Run: headless pygame with SDL's dummy video driver; simulated clock (each Clock.tick advances the game by its frame time, no real sleeping); random seed 0; keys injected as events and as key.get_pressed() state; no mouse input.
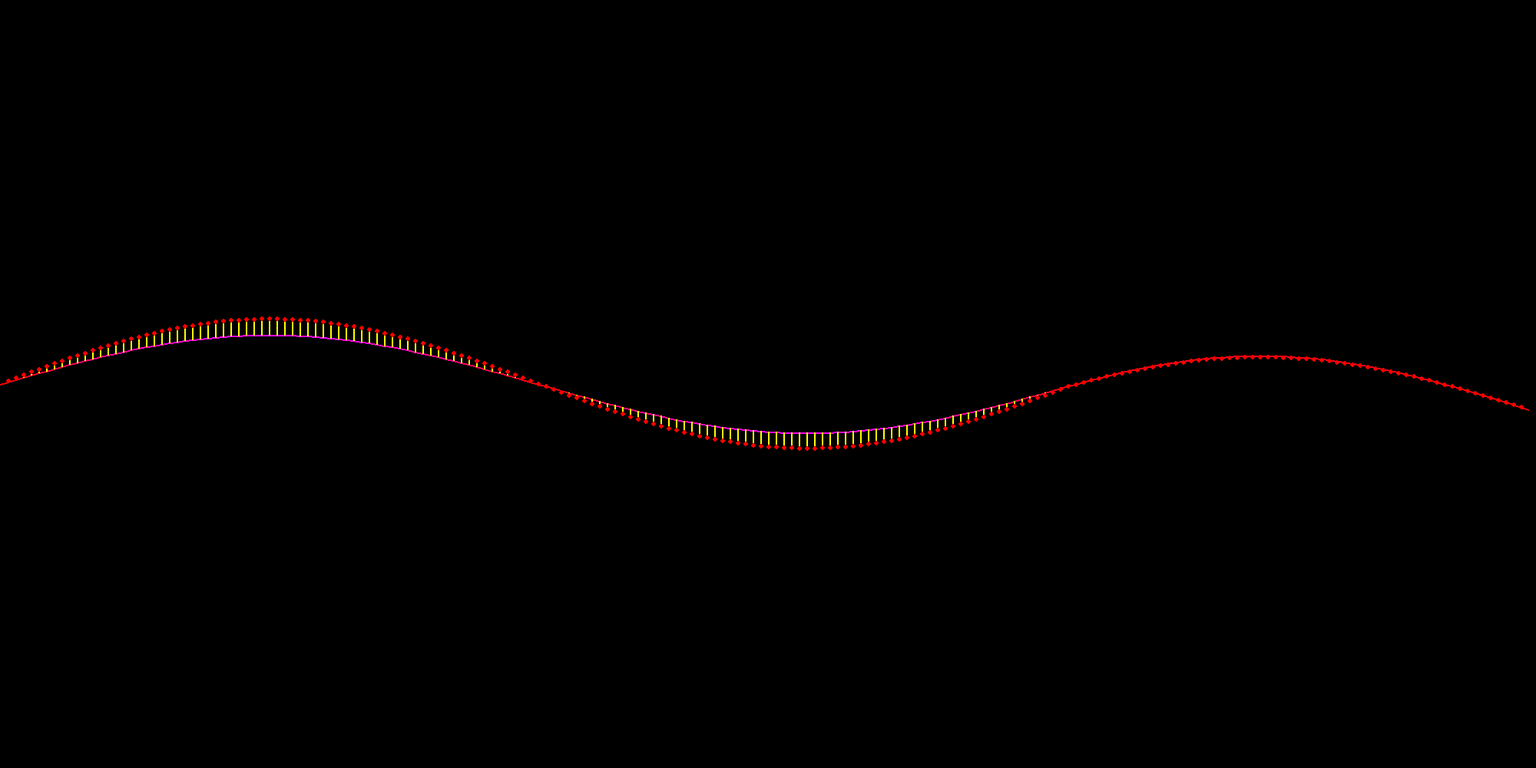
Frame 1 of 4 · flips 1–60 · no input
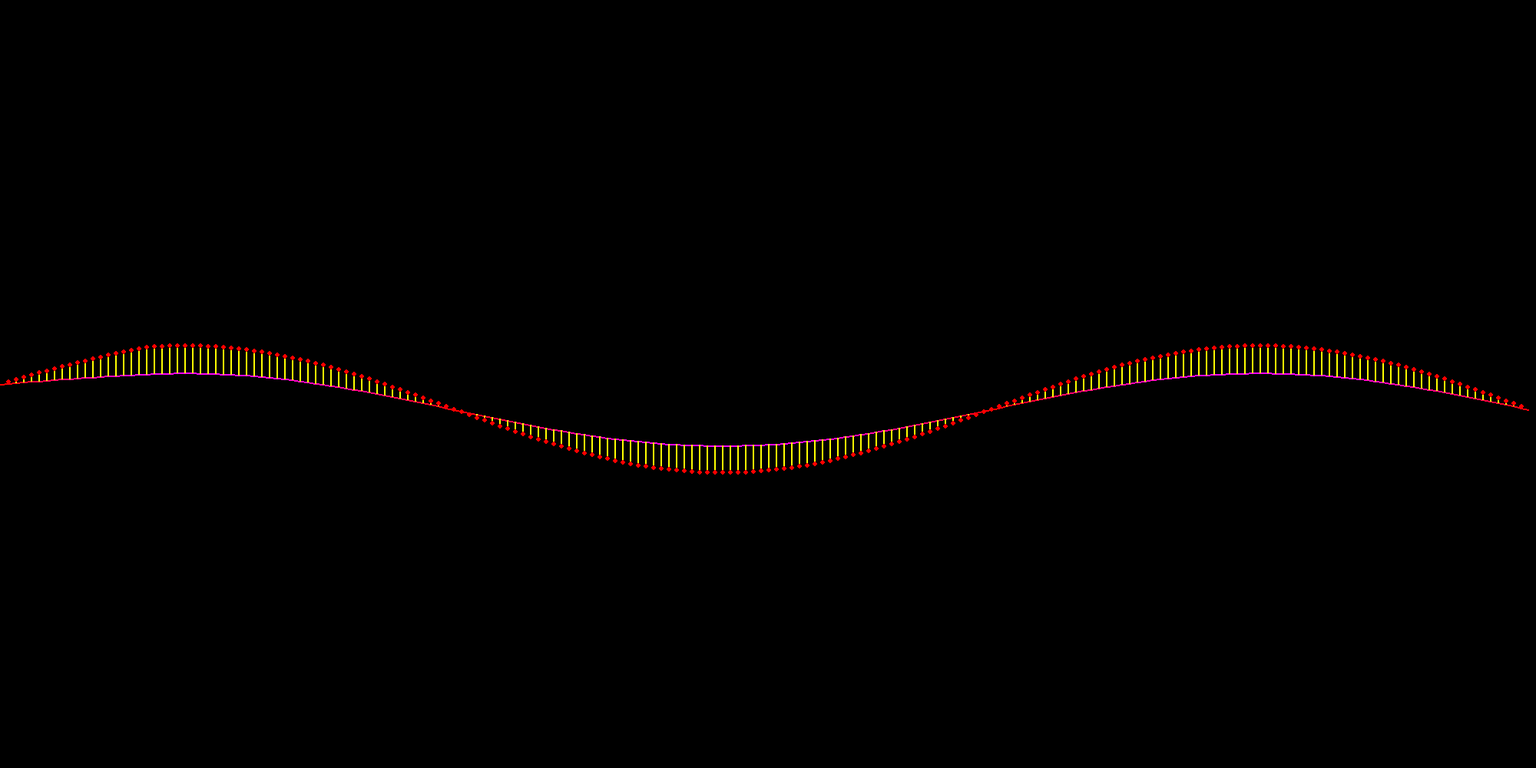
Frame 2 of 4 · flips 61–180 · tapped SPACE, RETURN · held RIGHT (→), D
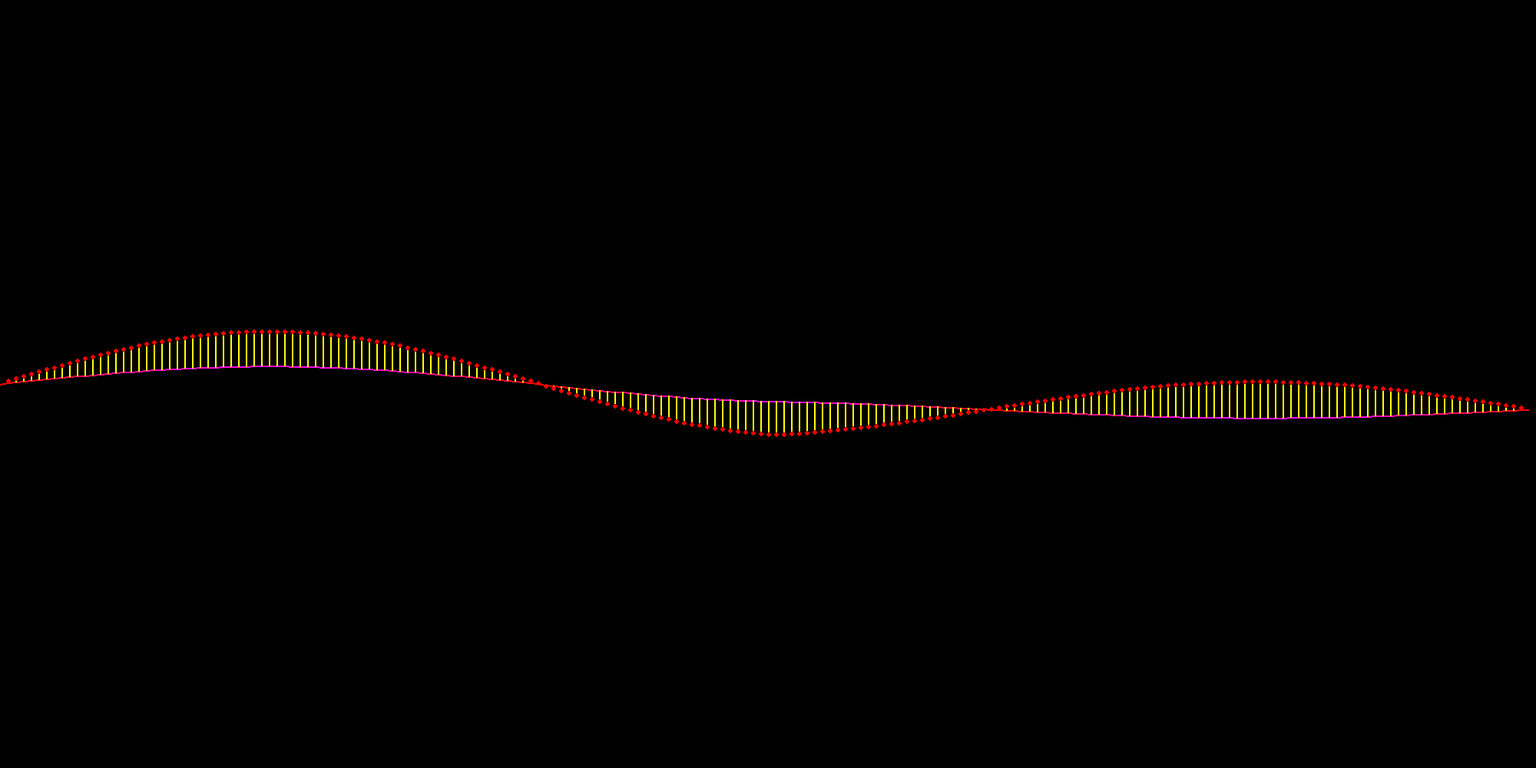
Frame 3 of 4 · flips 181–300 · held DOWN (↓), S
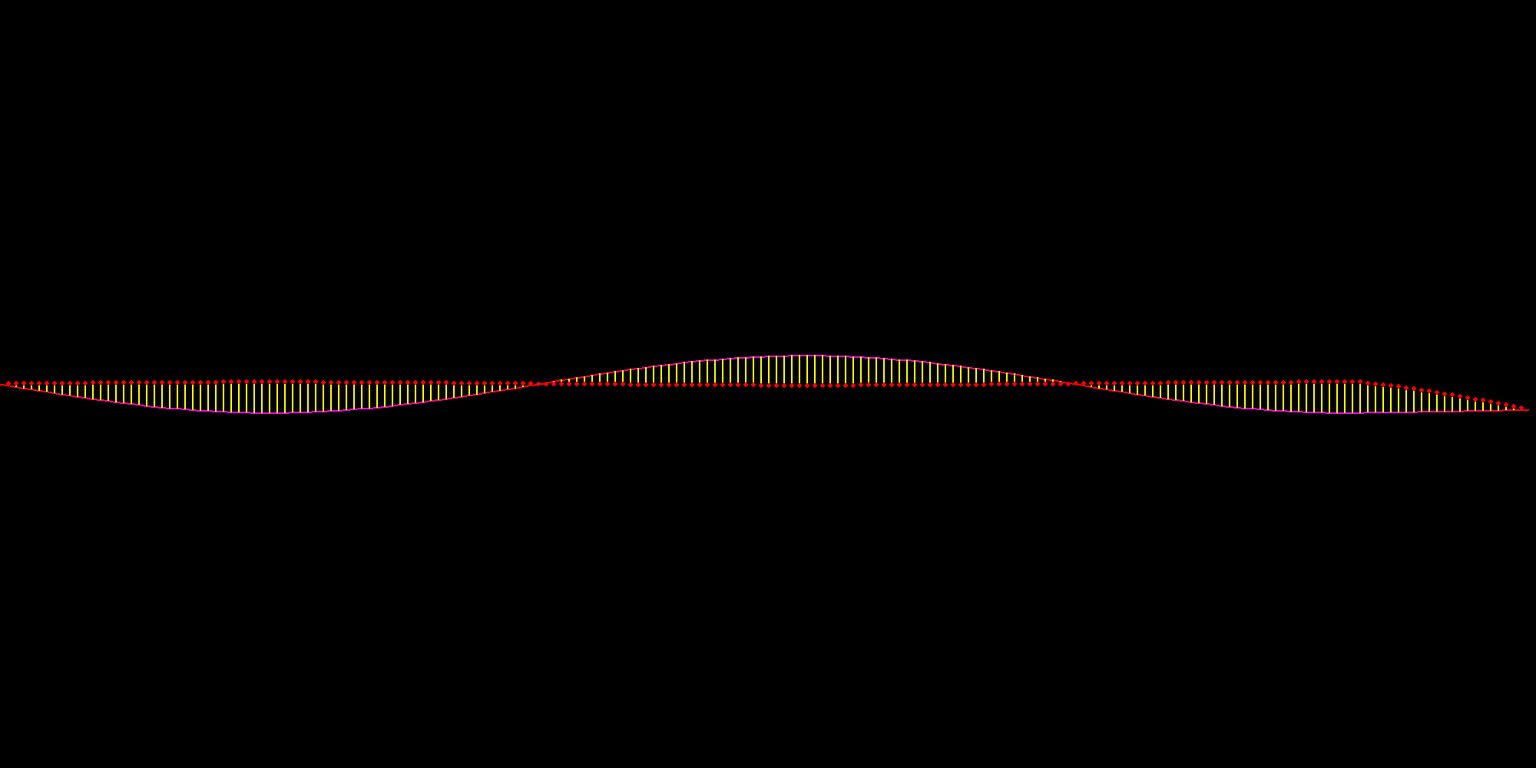
Frame 4 of 4 · flips 301–420 · held LEFT (←), A, UP (↑), W

The pygame program that drew these frames:

import pygame as pg
from pygame.draw import circle, line, polygon, rect
from math import sin, pi
from time import sleep
pg.font.init()
pg.init()


###  dispaly parameters ###
#dimentions of the display
W,H = 2000,1000
screen = pg.display.set_mode((W,H))
#center: usefull for shifting
cx = 1000
cy = 500

### simulation parameters setup ###
N = 200 #Number of points in the rope
rope = [7*sin(pi*i/70) for i in range(N)] #y axis position of each dot
#rope = [7*(i>N//2-20)*(i<N//2+20)*(sin(2*pi*(i-N//2)/40)) for i in range(N)]
rope_speed = [0 for i in range(N)]
def draw():
    m = max([abs(i) for i in rope_speed])
    # for i in range(N):
    #      B = int(250*abs(rope_speed[i]/m))
    #      circle(screen, [255,B,B],(i*W/N,cy+10*rope[i]),5)
    for i in range(N-1):
        line(screen, [255,0,int(250*abs(rope_speed[i]/m))],(i*W/N,cy+10*rope[i]),((i+1)*W/N,cy+10*rope[i+1]),2)
    for i in range(1,N-1):
        #speed
        line(screen, [255, 255, 0], (i * W / N, cy + 10 * rope[i]),
             ((i) * W / N, cy + 10 * (rope[i] + rope_speed[i]*15)), 2)
        circle(screen, [255, 0, 0],
             (1+(i) * W / N,  cy + 10 * (rope[i] + rope_speed[i] * 15)), 3)
    #     #acceloration
    #     line(screen, [0,0, 255], (i * W / N,-50*((rope[i]-rope[i-1]) + (rope[i]-rope[i+1]))+ cy + 10 * rope[i]),
    #          ((i) * W / N, cy + 10 * (rope[i] + rope_speed[i] * 15)), 1)


def next():
    for i in range(1,N-1):#update speed according to the shape of the string
        rope_speed[i] -= (rope[i]-rope[i-1]) + (rope[i]-rope[i+1])
    for i in range(1,N-1):
        rope[i] += rope_speed[i]

### main loop ###
while True:
    screen.fill(0) #paints the display black
    next() #preforme the phisical iteration
    draw() #paint the display with the simulated data
    sleep(0.001) #create a delay
    pg.display.flip() #update the display
